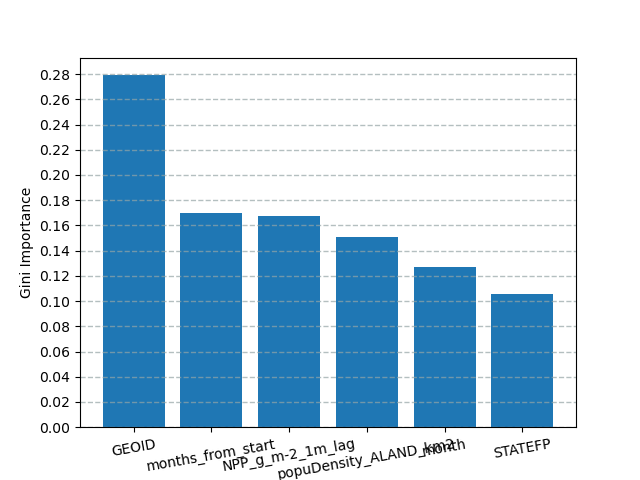

Source data for this figure (header and first rows):
name, importance
GEOID, 0.2791
months_from_start, 0.1702
NPP_g_m-2_1m_lag, 0.1672
popuDensity_ALAND_km2, 0.1508
month, 0.1273
STATEFP, 0.1054
